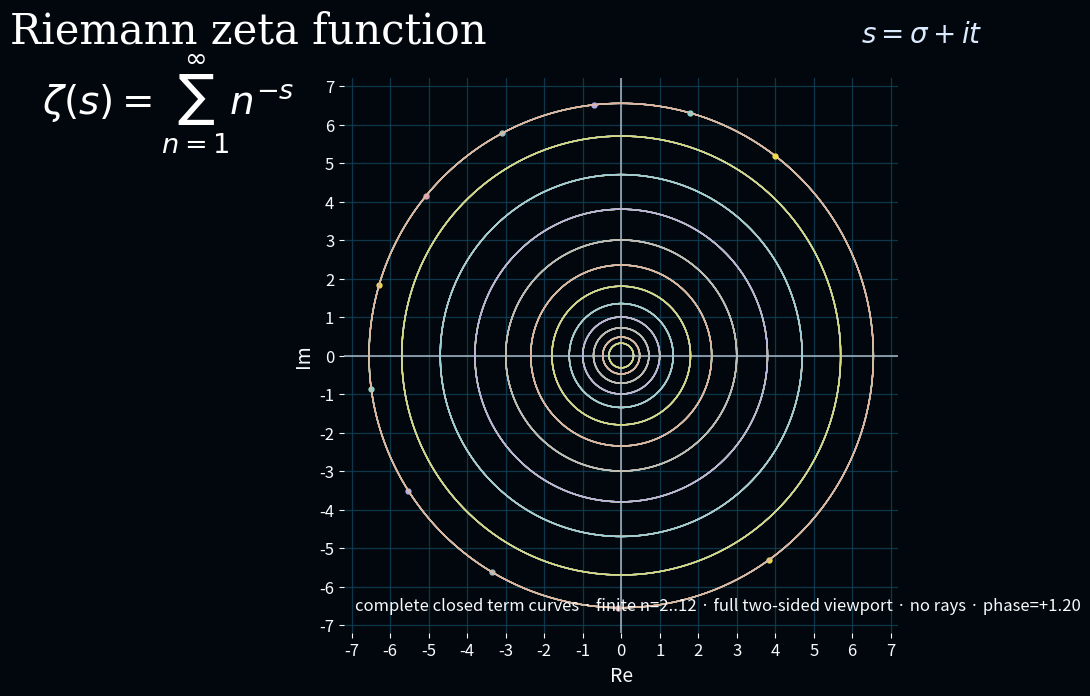

Source code (Python):
#!/usr/bin/env python3
"""Render a complete two-sided finite term-map animation.

Every displayed circle is sampled over 0..2*pi and is therefore a closed
curve; the chosen radii are fitted inside the declared viewport.  This is a
finite explanatory map of n**(-s), not the infinite zeta function itself.
"""
from __future__ import annotations

import argparse
import math
from pathlib import Path

import matplotlib

matplotlib.use("Agg")
import matplotlib.pyplot as plt
import numpy as np
from matplotlib.animation import FuncAnimation, PillowWriter


def main() -> None:
    p = argparse.ArgumentParser()
    p.add_argument("--output", type=Path, default=Path("artifacts/periodicity/zeta_full_curve.gif"))
    p.add_argument("--frames", type=int, default=36)
    p.add_argument("--terms", type=int, default=12)
    args = p.parse_args()
    radii = np.array([0.32, 0.48, 0.72, 1.0, 1.35, 1.8, 2.35, 3.0, 3.8, 4.7, 5.7, 6.55])
    terms = np.arange(2, min(args.terms, 12) + 1, dtype=float)
    phase = np.linspace(0.0, 2.0 * math.pi, 720)
    colors = ["#f5df4d", "#e7a1b4", "#a9c3c8", "#b8b1f0", "#8de0d0"]
    fig, ax = plt.subplots(figsize=(12.8, 7.2), dpi=100)
    fig.patch.set_facecolor("#02070d")
    ax.set_facecolor("#02070d")
    ax.set_xlim(-7.2, 7.2)
    ax.set_ylim(-7.2, 7.2)
    ax.set_aspect("equal", adjustable="box")
    ax.set_xticks(np.arange(-7, 8, 1))
    ax.set_yticks(np.arange(-7, 8, 1))
    ax.grid(color="#12435a", linewidth=.9, alpha=.8)
    ax.axhline(0, color="#a9b9c8", linewidth=1.1)
    ax.axvline(0, color="#a9b9c8", linewidth=1.1)
    ax.tick_params(colors="#f8fafc", labelsize=12)
    for spine in ax.spines.values(): spine.set_visible(False)
    ax.set_xlabel("Re", color="#f8fafc", fontsize=14)
    ax.set_ylabel("Im", color="#f8fafc", fontsize=14)
    fig.text(.035, .93, "Riemann zeta function", color="white", fontsize=30, family="serif")
    fig.text(.06, .83, r"$\zeta(s)=\sum_{n=1}^{\infty}n^{-s}$", color="white", fontsize=28, family="serif")
    fig.text(.70, .93, r"$s=\sigma+i t$", color="#dbeafe", fontsize=20, family="serif")
    rings = []
    markers = []
    for i, n in enumerate(terms):
        col = colors[i % len(colors)]
        for j, radius in enumerate(radii):
            ring_col = colors[(i + j) % len(colors)]
            (line,) = ax.plot(radius * np.cos(phase), radius * np.sin(phase), color=ring_col, alpha=.70, linewidth=1.0)
            rings.append(line)
        (marker,) = ax.plot([], [], "o", color=col, markersize=3.5, alpha=.95)
        markers.append((marker, radii[-1], n))
    label = ax.text(.02, .04, "", transform=ax.transAxes, color="#f8fafc", fontsize=12)

    def update(i: int):
        shift = (i / max(1, args.frames - 1) - .5) * 2.4
        for marker, radius, n in markers:
            angle=-(shift+0.08*n)*math.log(n)
            marker.set_data([radius*math.cos(angle)],[radius*math.sin(angle)])
        label.set_text(f"complete closed term curves · finite n=2..{int(terms[-1])} · full two-sided viewport · no rays · phase={shift:+.2f}")
        return [*rings, *(m[0] for m in markers), label]

    animation = FuncAnimation(fig, update, frames=args.frames, interval=80, blit=True)
    args.output.parent.mkdir(parents=True, exist_ok=True)
    animation.save(args.output, writer=PillowWriter(fps=12), dpi=100)
    plt.close(fig)


if __name__ == "__main__":
    main()
